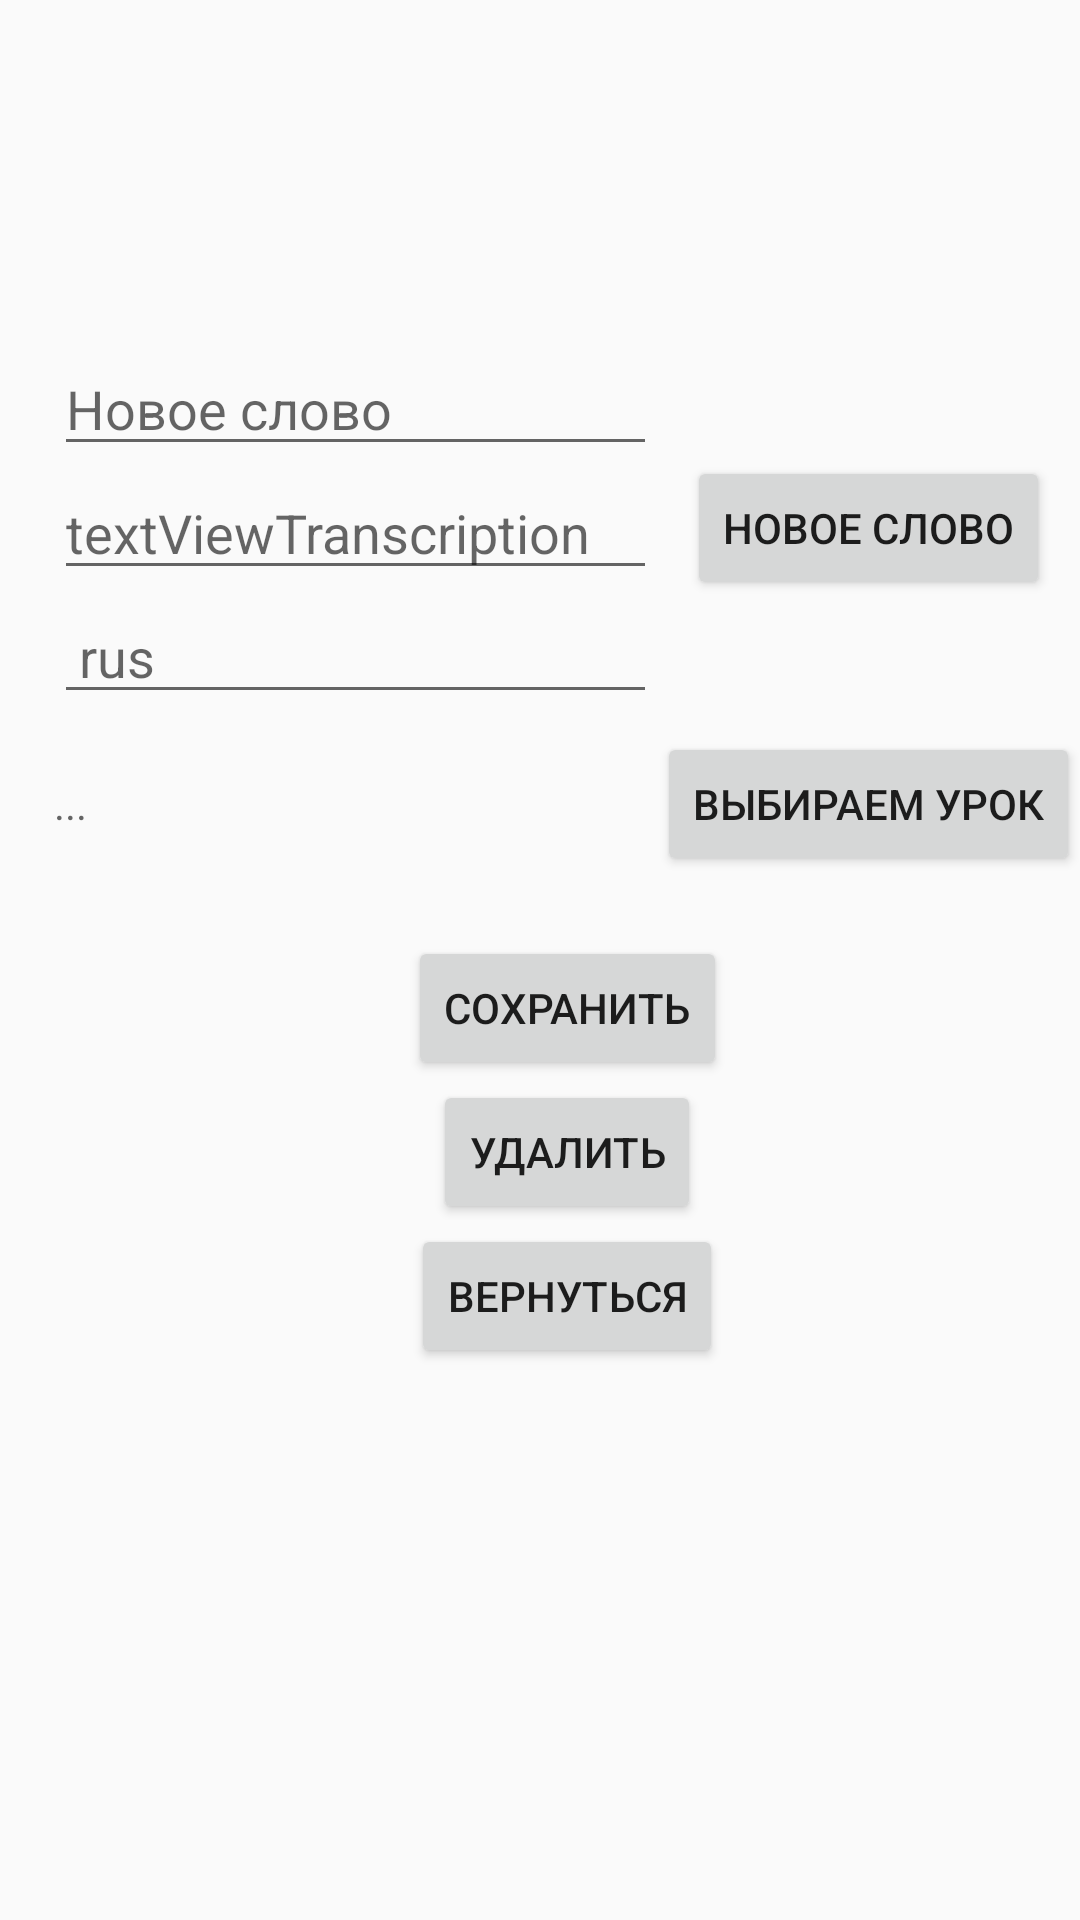

The Android layout XML behind this screen, and the referenced resources:
<!-- AndroidManifest.xml: application theme AppTheme -->
<!-- res/layout/content_one_word.xml -->
<?xml version="1.0" encoding="utf-8"?>
<android.support.constraint.ConstraintLayout
    xmlns:android="http://schemas.android.com/apk/res/android"
    xmlns:app="http://schemas.android.com/apk/res-auto"
    xmlns:tools="http://schemas.android.com/tools"
    android:layout_width="match_parent"
    android:layout_height="match_parent"

    tools:context=".OneWordActivity"
    tools:showIn="@layout/activity_one_word">

    <EditText
        android:id="@+id/editTextWord"
        android:layout_width="0dp"
        android:layout_height="wrap_content"
        android:hint="@string/newWord"
        app:layout_constraintBottom_toTopOf="@id/editTextTranscription"
        app:layout_constraintEnd_toEndOf="@id/wordBarrier1"
        app:layout_constraintStart_toStartOf="@id/guidelineV"
        app:layout_constraintTop_toTopOf="@id/guidelineHS"         />

    <EditText
        android:id="@+id/editTextTranscription"
        android:layout_width="0dp"
        android:layout_height="wrap_content"
        android:hint="textViewTranscription"

        app:layout_constraintBottom_toTopOf="@id/editTextRus"
        app:layout_constraintEnd_toEndOf="@id/wordBarrier1"
        app:layout_constraintStart_toStartOf="@id/guidelineV"
        app:layout_constraintTop_toBottomOf="@id/editTextWord" />


    <EditText
        android:id="@+id/editTextRus"
        android:layout_width="0dp"
        android:layout_height="wrap_content"
        android:hint=" rus "
        app:layout_constraintBottom_toBottomOf="@+id/guidelineH"
        app:layout_constraintEnd_toEndOf="@id/wordBarrier1"
        app:layout_constraintStart_toStartOf="@id/guidelineV"
        app:layout_constraintTop_toBottomOf="@id/editTextTranscription" />



    <Button
        android:id="@+id/buttonChooseWord"
        android:layout_width="wrap_content"
        android:layout_height="wrap_content"
        android:text="@string/newWord"
        android:onClick="chooseWord"
        app:layout_constraintBottom_toBottomOf="@id/guidelineH"
        app:layout_constraintEnd_toEndOf="parent"
        app:layout_constraintStart_toStartOf="@id/wordBarrier1"
        app:layout_constraintTop_toTopOf="@id/guidelineHS" />






    <TextView
        android:id="@+id/textViewLesson"
        android:layout_width="0dp"
        android:layout_height="wrap_content"
        android:hint="@string/threePoints"

        app:layout_constraintBaseline_toBaselineOf="@id/buttonChooseLesson"
        app:layout_constraintBottom_toTopOf="@id/buttonSave"
        app:layout_constraintEnd_toEndOf="@id/wordBarrier1"
        app:layout_constraintStart_toStartOf="@id/guidelineV"
        app:layout_constraintTop_toTopOf="@id/guidelineH"
        />

    <Button
        android:id="@+id/buttonChooseLesson"
        android:layout_width="wrap_content"
        android:layout_height="wrap_content"
        android:text="@string/battonChoiceLesson"
        android:onClick="chooseLesson"

        app:layout_constraintTop_toTopOf="@id/guidelineH"
        app:layout_constraintStart_toStartOf="@id/wordBarrier1"
        app:layout_constraintEnd_toEndOf="parent"
        app:layout_constraintBottom_toTopOf="@id/buttonSave"
        />





    <Button
        android:id="@+id/buttonSave"
        android:layout_width="wrap_content"
        android:layout_height="wrap_content"
        android:text="@string/saveBatton"
        android:onClick="saveWord"

        app:layout_constraintTop_toTopOf="@id/guidelineH1"
        app:layout_constraintStart_toStartOf="@id/guidelineV"
        app:layout_constraintEnd_toEndOf="parent"
        app:layout_constraintBottom_toTopOf="@id/buttonDelete"
        />

    <Button
        android:id="@+id/buttonDelete"
        android:layout_width="wrap_content"
        android:layout_height="wrap_content"
        android:text="@string/buttonDelete"
        android:onClick="removeWord"

        app:layout_constraintTop_toBottomOf="@id/buttonSave"
        app:layout_constraintStart_toStartOf="@id/guidelineV"
        app:layout_constraintEnd_toEndOf="parent"
        app:layout_constraintBottom_toTopOf="@id/buttonReturn"

        />


    <Button
        android:id="@+id/buttonReturn"
        android:layout_width="wrap_content"
        android:layout_height="wrap_content"
        android:text="@string/battonReturn"
        android:onClick="ReturnActivity"

        app:layout_constraintTop_toBottomOf="@id/buttonDelete"
        app:layout_constraintStart_toStartOf="@id/guidelineV"
        app:layout_constraintEnd_toEndOf="parent"
        app:layout_constraintBottom_toBottomOf="@id/guidelineHF"
        />


    
    <android.support.constraint.Barrier
        android:id="@+id/wordBarrier1"
        android:layout_width="wrap_content"
        android:layout_height="wrap_content"
        app:barrierDirection="end"
        app:constraint_referenced_ids="editTextWord,editTextRus,editTextTranscription"
        />


    <android.support.constraint.Guideline
        android:id="@+id/guidelineV"
        android:layout_width="wrap_content"
        android:layout_height="wrap_content"
        android:orientation="vertical"
        app:layout_constraintGuide_percent="0.05"
        />

    <android.support.constraint.Guideline
        android:id="@+id/guidelineH"
        android:layout_width="wrap_content"
        android:layout_height="wrap_content"
        android:orientation="horizontal"
        app:layout_constraintGuide_percent="0.35"
        />

    <android.support.constraint.Guideline
        android:id="@+id/guidelineH1"
        android:layout_width="wrap_content"
        android:layout_height="wrap_content"
        android:orientation="horizontal"
        app:layout_constraintGuide_percent="0.55" />

    <android.support.constraint.Guideline
        android:id="@+id/guidelineHF"
        android:layout_width="wrap_content"
        android:layout_height="wrap_content"
        android:orientation="horizontal"
        app:layout_constraintGuide_percent="0.65"
        />

    <android.support.constraint.Guideline
        android:id="@+id/guidelineHS"
        android:layout_width="wrap_content"
        android:layout_height="wrap_content"
        android:orientation="horizontal"
        app:layout_constraintGuide_percent="0.2"
        />

</android.support.constraint.ConstraintLayout>
<!-- res/layout/activity_one_word.xml (included above) -->
<?xml version="1.0" encoding="utf-8"?>
<android.support.design.widget.CoordinatorLayout xmlns:android="http://schemas.android.com/apk/res/android"
    xmlns:app="http://schemas.android.com/apk/res-auto"
    xmlns:tools="http://schemas.android.com/tools"
    android:layout_width="match_parent"
    android:layout_height="match_parent"
    tools:context=".OneWordActivity">

    <android.support.design.widget.AppBarLayout
        android:layout_width="match_parent"
        android:layout_height="wrap_content"
        android:theme="@style/AppTheme.AppBarOverlay">

        <android.support.v7.widget.Toolbar
            android:id="@+id/toolbar"
            android:layout_width="match_parent"
            android:layout_height="?attr/actionBarSize"
            android:background="?attr/colorPrimary"
            app:popupTheme="@style/AppTheme.PopupOverlay" />

    </android.support.design.widget.AppBarLayout>

    <android.support.design.widget.FloatingActionButton
        android:id="@+id/fab"
        android:layout_width="wrap_content"
        android:layout_height="wrap_content"
        android:layout_gravity="bottom|end"
        android:layout_margin="@dimen/fab_margin"
        app:srcCompat="@android:drawable/ic_dialog_email" />

    <include layout="@layout/content_one_word" />

</android.support.design.widget.CoordinatorLayout>
<!-- resources referenced by this layout -->
<resources>
  <dimen name="fab_margin">16dp</dimen>
  <string name="battonChoiceLesson">Выбираем урок</string>
  <string name="battonReturn">Вернуться</string>
  <string name="buttonDelete"> удалить </string>
  <string name="newWord">Новое слово</string>
  <string name="saveBatton">Сохранить</string>
  <string name="threePoints">...</string>
  <style name="AppTheme.AppBarOverlay" parent="ThemeOverlay.AppCompat.Dark.ActionBar" />
  <style name="AppTheme.PopupOverlay" parent="ThemeOverlay.AppCompat.Light" />
  <style name="AppTheme" parent="Theme.AppCompat.Light.DarkActionBar">
          
          <item name="colorPrimary">@color/colorPrimary</item>
          <item name="colorPrimaryDark">@color/colorPrimaryDark</item>
          <item name="colorAccent">@color/colorAccent</item>
      </style>
  <color name="colorPrimary">#008577</color>
  <color name="colorPrimaryDark">#00574B</color>
  <color name="colorAccent">#D81B60</color>
</resources>
